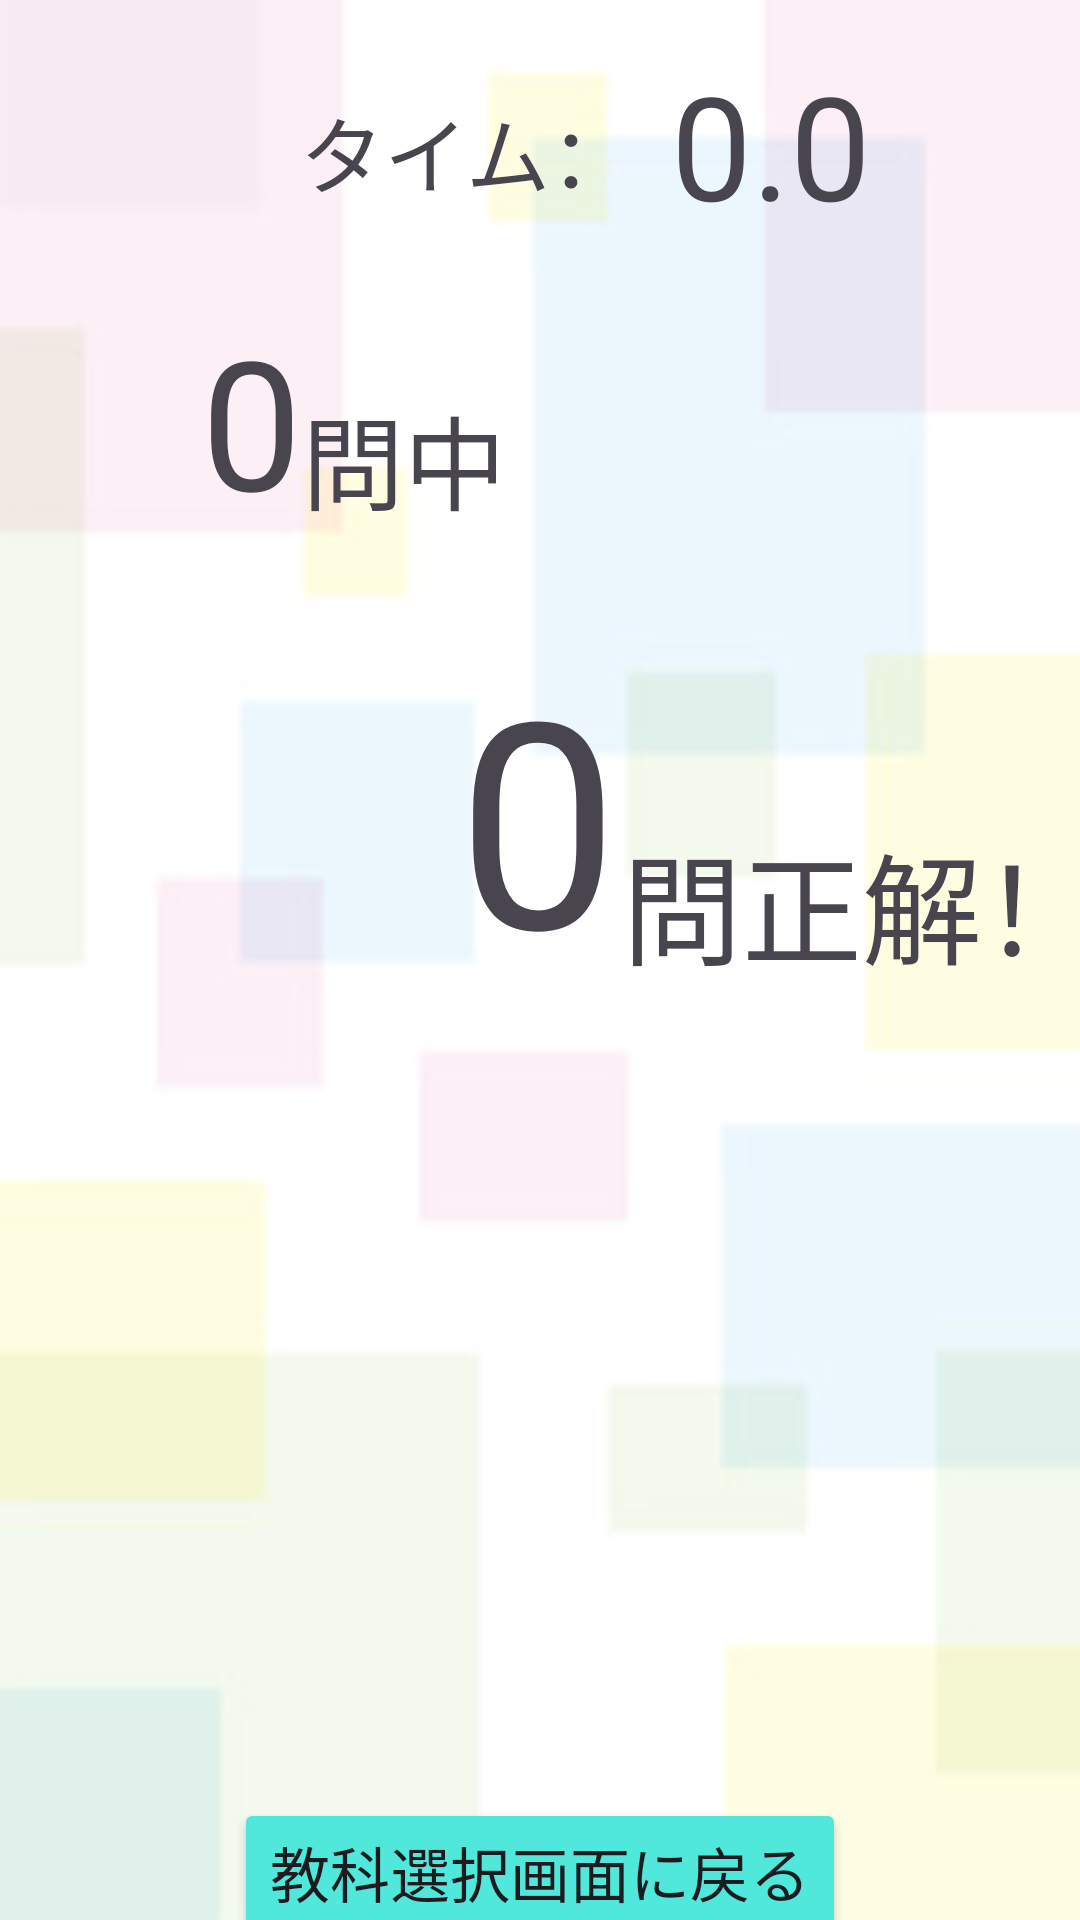

Layout XML and referenced resources for this Android screen:
<!-- AndroidManifest.xml: application theme Theme.Orijinaru -->
<!-- res/layout/activity_result.xml -->
<?xml version="1.0" encoding="utf-8"?>
<androidx.constraintlayout.widget.ConstraintLayout xmlns:android="http://schemas.android.com/apk/res/android"
    xmlns:app="http://schemas.android.com/apk/res-auto"
    xmlns:tools="http://schemas.android.com/tools"
    android:id="@+id/main"
    android:layout_width="match_parent"
    android:layout_height="match_parent"
    android:background="@drawable/back"
    tools:context=".ui.ResultActivity">

    <TextView
        android:id="@+id/textView2"
        android:layout_width="wrap_content"
        android:layout_height="wrap_content"
        android:layout_marginStart="100dp"
        android:layout_marginTop="30dp"
        android:layout_marginEnd="12dp"
        android:text="タイム："
        android:textSize="28sp"
        app:layout_constraintEnd_toStartOf="@+id/timecount_text"
        app:layout_constraintStart_toStartOf="parent"
        app:layout_constraintTop_toTopOf="parent" />

    <TextView
        android:id="@+id/timecount_text"
        android:layout_width="wrap_content"
        android:layout_height="wrap_content"
        android:layout_marginStart="12dp"
        android:layout_marginTop="16dp"
        android:text="0.0"
        android:textSize="48sp"
        app:layout_constraintStart_toEndOf="@+id/textView2"
        app:layout_constraintTop_toTopOf="parent" />

    <TextView
        android:id="@+id/quizCount_text"
        android:layout_width="wrap_content"
        android:layout_height="wrap_content"
        android:layout_marginStart="67dp"
        android:layout_marginTop="100dp"
        android:text="0"
        android:textSize="60sp"
        app:layout_constraintEnd_toStartOf="@+id/count_text"
        app:layout_constraintStart_toStartOf="parent"
        app:layout_constraintTop_toTopOf="parent" />

    <TextView
        android:id="@+id/count_text"
        android:layout_width="wrap_content"
        android:layout_height="wrap_content"
        android:layout_marginTop="128dp"
        android:text="問中"
        android:textSize="34sp"
        app:layout_constraintStart_toEndOf="@+id/quizCount_text"
        app:layout_constraintTop_toTopOf="parent" />

    <TextView
        android:id="@+id/correctCount_text"
        android:layout_width="wrap_content"
        android:layout_height="wrap_content"
        android:layout_marginTop="208dp"
        android:text="0"
        android:textSize="96sp"
        app:layout_constraintEnd_toEndOf="parent"
        app:layout_constraintHorizontal_bias="0.498"
        app:layout_constraintStart_toStartOf="parent"
        app:layout_constraintTop_toTopOf="parent" />

    <TextView
        android:id="@+id/correct_text"
        android:layout_width="wrap_content"
        android:layout_height="wrap_content"
        android:layout_marginStart="1dp"
        android:layout_marginTop="272dp"
        android:fontFamily="sans-serif"
        android:text="問正解！"
        android:textSize="40dp"
        app:layout_constraintEnd_toEndOf="parent"
        app:layout_constraintHorizontal_bias="0.0"
        app:layout_constraintStart_toEndOf="@+id/correctCount_text"
        app:layout_constraintTop_toTopOf="parent" />

    <Button
        android:id="@+id/back_button"
        android:layout_width="wrap_content"
        android:layout_height="wrap_content"
        android:layout_marginTop="16dp"
        android:layout_marginBottom="44dp"
        android:backgroundTint="#4FE8DB"
        android:text="教科選択画面に戻る"
        android:textSize="20sp"
        app:layout_constraintBottom_toBottomOf="parent"
        app:layout_constraintEnd_toEndOf="parent"
        app:layout_constraintStart_toStartOf="parent"
        app:layout_constraintTop_toBottomOf="@+id/result_image" />

    <ImageView
        android:id="@+id/result_image"
        android:layout_width="wrap_content"
        android:layout_height="300dp"
        app:layout_constraintBottom_toTopOf="@+id/back_button"
        app:layout_constraintEnd_toEndOf="parent"
        app:layout_constraintStart_toStartOf="parent"
        app:layout_constraintTop_toBottomOf="@+id/correctCount_text"
        app:srcCompat="@drawable/gold" />

</androidx.constraintlayout.widget.ConstraintLayout>
<!-- resources referenced by this layout -->
<resources>
  <!-- drawable back: jpeg bitmap (drawable, 17571 bytes) -->
  <style name="Theme.Orijinaru" parent="Base.Theme.Orijinaru" />
  <style name="Base.Theme.Orijinaru" parent="Theme.Material3.DayNight.NoActionBar">
          
          
      </style>
</resources>
